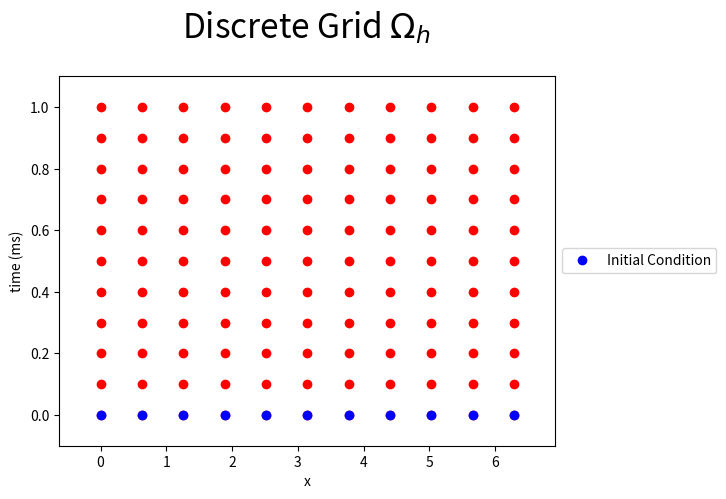
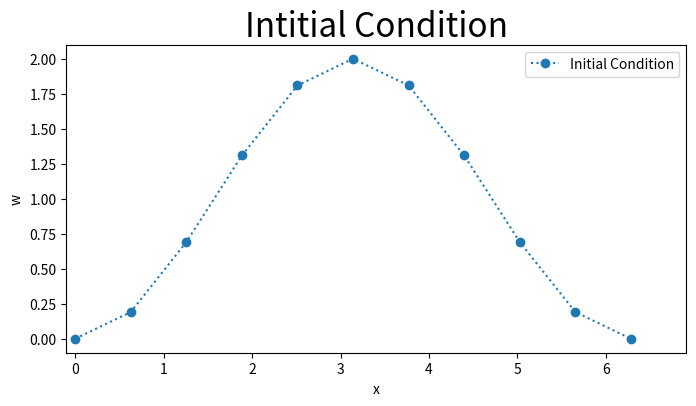
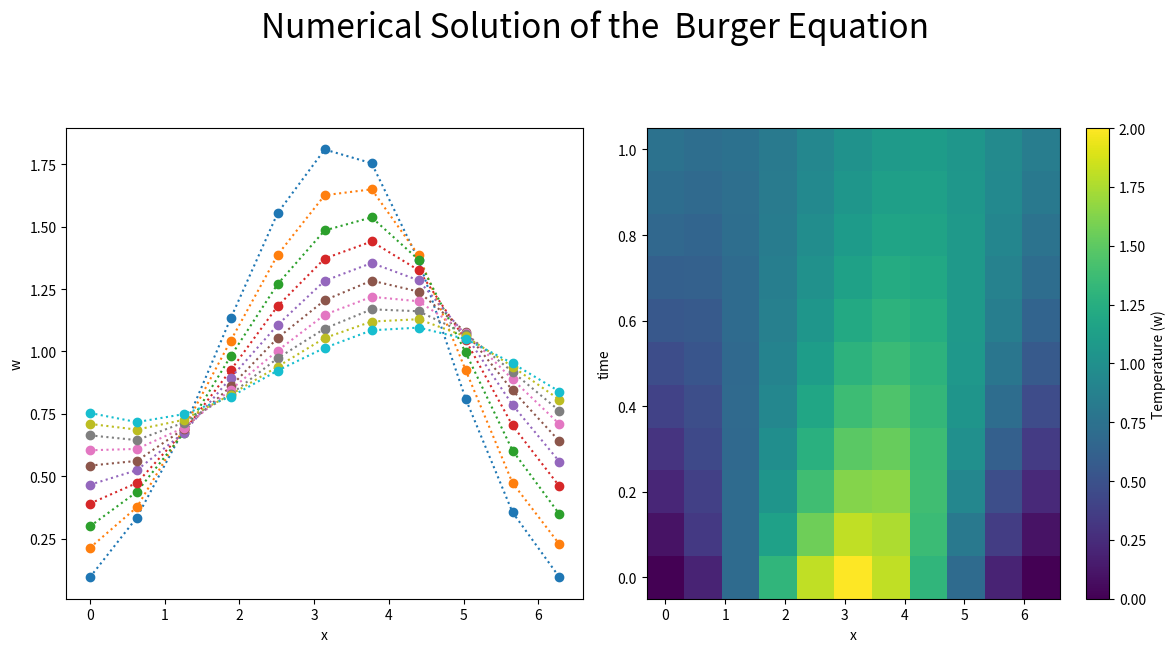

Generate these figures, in order, with matplotlib:
#!/usr/bin/env python
# coding: utf-8

# <a href="https://colab.research.google.com/<link-removed>" target="_parent"><img src="https://colab.research.google.com/<link-removed>" alt="Open In Colab"/></a>

# # Burger Equation
# [redacted]
# ## Overview
# This notebook will implement the Lax-Freidrich numerical method on the the Burger Equation.
# ## The Burger Differential Equation
# Consider the one-dimensional non-linear Burger Equation:
# \begin{equation}  \frac{\partial u}{\partial t} +u\frac{\partial u}{\partial x}=0,\end{equation}
# with the initial conditions
# \begin{equation} u(x,0)=1-\cos(x), \ \ 0 \leq x \leq 2\pi. \end{equation}
# and wrap around boundary conditions.
# 
# This notebook will implement the Lax-Friedrich method to appoximate the solution of the Burger Equation.
# The Lax-Fredrich method was designed by Peter Lax (https://en.wikipedia.org/wiki/Peter_Lax) and Kurt Otto Friedrichs (https://en.wikipedia.org/wiki/Kurt_Otto_Friedrichs).
# 

# In[1]:


# LIBRARY
# vector manipulation
import numpy as np
# math functions
import math 

# THIS IS FOR PLOTTING
get_ipython().run_line_magic('matplotlib', 'inline')
import matplotlib.pyplot as plt # side-stepping mpl backend
import warnings
warnings.filterwarnings("ignore")


# ## Discete Grid
# The region $\Omega$ is discretised into a uniform mesh $\Omega_h$. In the space $x$ direction into $N$ steps giving a stepsize of
# \begin{equation} h=\frac{1-0}{N},\end{equation}
# resulting in 
# \begin{equation}x[i]=0+ih, \ \ \  i=0,1,...,N,\end{equation}
# and into $N_t$ steps in the time $t$ direction giving a stepsize of 
# \begin{equation} k=\frac{1-0}{N_t}\end{equation}
# resulting in 
# \begin{equation}t[i]=0+ik, \ \ \ k=0,...,K.\end{equation}
# The Figure below shows the discrete grid points for $N=10$ and $Nt=100$,  the known boundary conditions (green), initial conditions (blue) and the unknown values (red) of the Heat Equation.

# In[2]:


N=10
Nt=10
h=2*np.pi/N
k=1/Nt
r=k/(h*h)
time_steps=10
time=np.arange(0,(time_steps+.5)*k,k)
x=np.arange(0,2*np.pi+h/2,h)


X, Y = np.meshgrid(x, time)

fig = plt.figure()
plt.plot(X,Y,'ro');
plt.plot(x,0*x,'bo',label='Initial Condition');
plt.xlim((-h,2*np.pi+h))
plt.ylim((-k,max(time)+k))
plt.xlabel('x')
plt.ylabel('time (ms)')
plt.legend(loc='center left', bbox_to_anchor=(1, 0.5))
plt.title(r'Discrete Grid $\Omega_h$ ',fontsize=24,y=1.08)
plt.show();


# ## Initial Conditions
# 
# The discrete initial conditions is,
# \begin{equation} w[0,j]=1-\cos(x[j]), \ \ 0 \leq x[j] \leq \pi, \end{equation}
# The Figure below plots values of $w[0,j]$ for the inital (blue) conditions for $t[0]=0.$

# In[3]:


w=np.zeros((time_steps+1,N+1))
b=np.zeros(N-1)
# Initial Condition
for j in range (0,N+1):
    w[0,j]=1-np.cos(x[j])
    

fig = plt.figure(figsize=(8,4))
plt.plot(x,w[0,:],'o:',label='Initial Condition')
plt.xlim([-0.1,max(x)+h])
plt.title('Intitial Condition',fontsize=24)
plt.xlabel('x')
plt.ylabel('w')
plt.legend(loc='best')
plt.show()
ipos = np.zeros(N+1)
ineg = np.zeros(N+1)
for i in range(0,N+1):
   ipos[i] = i+1
   ineg[i] = i-1

ipos[N] = 0
ineg[0] = N


# ## Lax-Friedrichs Method
# The Lax-Friedrichs Method of the Burger Equation is,
# \begin{equation}
# \frac{w_{ij+1}-\frac{w_{ij+1}+w_{ij-1}}{2}}{k}+aw_{ij}\big(\frac{w_{i+1j}-w_{i-1j}}{2h}\big)=0.
# \end{equation}
# Rearranging the equation we get
# \begin{equation}
# w_{ij+1}=\frac{w_{ij+1}+w_{ij-1}}{2}-w_{ij}\frac{\lambda}{2} a(w_{i+1j}-w_{i-1j}),
# \end{equation}
# for $i=0,...10$ where $\lambda=\frac{k}{h}$.
# 
# This gives the formula for the unknown term $w_{ij+1}$ at the $(ij+1)$ mesh points
# in terms of $x[i]$ along the jth time row.

# In[4]:


lamba=k/h
for j in range(0,time_steps):
    for i in range (0,N+1):
        w[j+1,i]=(w[j,int(ipos[i])]+w[j,int(ineg[i])])/2+lamba*w[j,i]/2*(-(w[j,int(ipos[i])]-w[j,int(ineg[i])]))
        


# In[5]:


fig = plt.figure(figsize=(12,6))

plt.subplot(121)
for j in range (1,time_steps+1):
    plt.plot(x,w[j,:],'o:')
plt.xlabel('x')
plt.ylabel('w')

plt.subplot(122)
X, T = np.meshgrid(x, time)
z_min, z_max = np.abs(w).min(), np.abs(w).max()


plt.pcolormesh( X,T, w, vmin=z_min, vmax=z_max)


#plt.imshow(w, aspect='auto')
plt.xlabel('x')
plt.ylabel('time')
clb=plt.colorbar()
clb.set_label('Temperature (w)')
plt.suptitle('Numerical Solution of the  Burger Equation'%(np.round(r,3)),fontsize=24,y=1.08)
fig.tight_layout()
plt.show()


# In[5]:





# In[5]:




